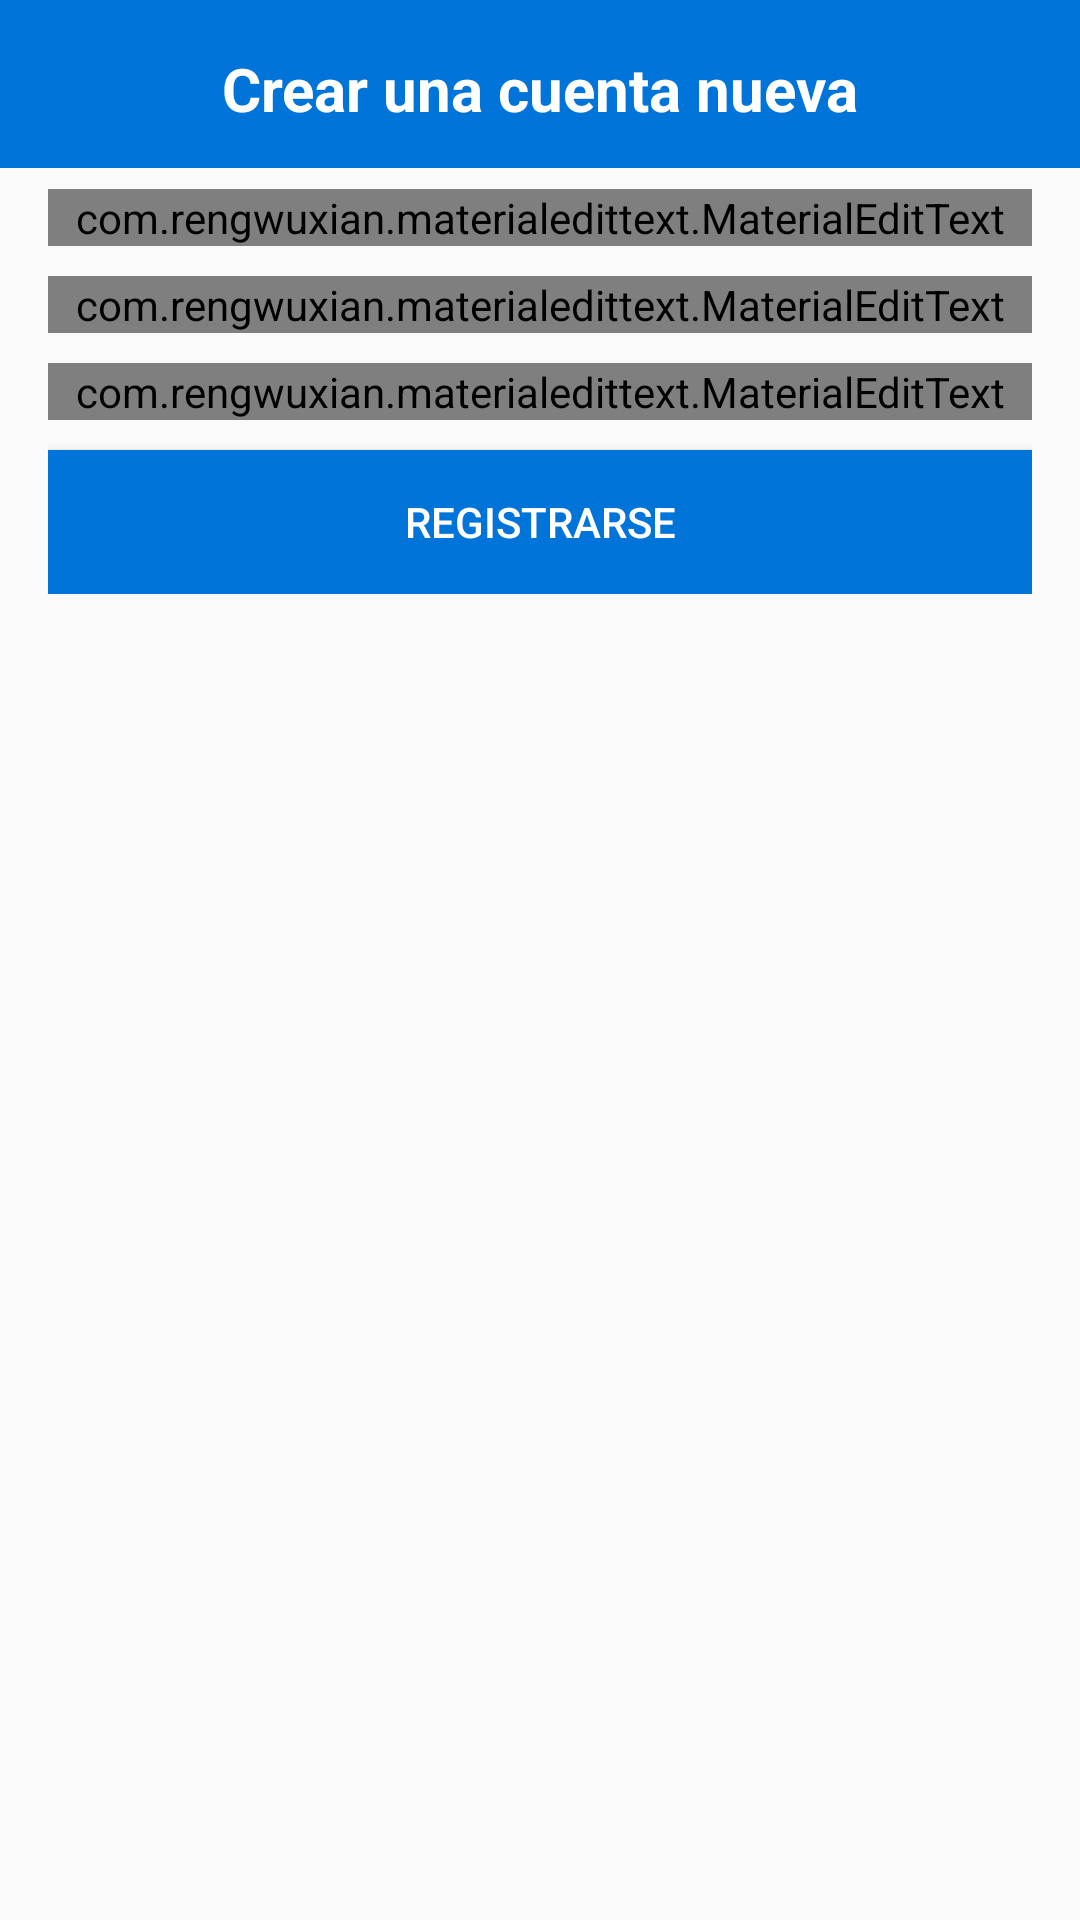

The Android layout XML behind this screen, and the referenced resources:
<!-- AndroidManifest.xml: application theme AppTheme -->
<!-- res/layout/activity_register.xml -->
<?xml version="1.0" encoding="utf-8"?>
<android.support.constraint.ConstraintLayout xmlns:android="http://schemas.android.com/apk/res/android"
    xmlns:app="http://schemas.android.com/apk/res-auto"
    xmlns:tools="http://schemas.android.com/tools"
    android:layout_width="match_parent"
    android:layout_height="match_parent"
    tools:context=".RegisterActivity">

    <include android:id="@+id/toolbar" layout="@layout/bar_layout"></include>
    <LinearLayout
        android:layout_width="match_parent"
        android:layout_height="wrap_content"
        android:orientation="vertical"
        android:gravity="center_horizontal"
        android:layout_below="@id/toolbar"
        android:padding="16dp">

        <TextView
            android:id="@+id/titulo"
            android:layout_width="wrap_content"
            android:layout_height="wrap_content"
            android:layout_marginBottom="10dp"
            android:text="@string/create_account"
            android:textColor="@android:color/white"
            android:textSize="20sp"
            android:textStyle="bold" />

        <com.rengwuxian.materialedittext.MaterialEditText
            android:id="@+id/username"
            android:layout_width="match_parent"
            android:layout_height="wrap_content"
            android:layout_marginTop="10dp"
            android:hint="@string/username_register"
            app:met_floatingLabel="normal"/>

        <com.rengwuxian.materialedittext.MaterialEditText
            android:layout_width="match_parent"
            android:layout_height="wrap_content"
            android:id="@+id/email"
            android:inputType="textEmailAddress"
            android:layout_marginTop="10dp"
            app:met_floatingLabel="normal"
            android:hint="@string/input_email"
            >
        </com.rengwuxian.materialedittext.MaterialEditText>

        <com.rengwuxian.materialedittext.MaterialEditText
            android:layout_width="match_parent"
            android:layout_height="wrap_content"
            android:id="@+id/password"
            android:inputType="textPassword"
            android:layout_marginTop="10dp"
            app:met_floatingLabel="normal"
            android:hint="@string/simple_pass"
            >
        </com.rengwuxian.materialedittext.MaterialEditText>

        <Button
            android:layout_width="match_parent"
            android:layout_height="wrap_content"
            android:text="@string/simple_register"
            android:id="@+id/btn_register"
            android:background="@color/colorPrimaryDark"
            android:layout_marginTop="10dp"
            android:textColor="#fff"
            />

    </LinearLayout>

</android.support.constraint.ConstraintLayout>
<!-- res/layout/bar_layout.xml (included above) -->
<?xml version="1.0" encoding="utf-8"?>
<android.support.v7.widget.Toolbar xmlns:android="http://schemas.android.com/apk/res/android"
    android:layout_width="match_parent"
    android:layout_height="wrap_content"
    xmlns:app="http://schemas.android.com/apk/res-auto"
    android:id="@+id/toolbar"
    android:background="@color/colorPrimaryDark"
    android:theme="@style/Base.ThemeOverlay.AppCompat.Dark.ActionBar"
    app:popupTheme="@style/MenuStyle"

    >

</android.support.v7.widget.Toolbar>
<!-- resources referenced by this layout -->
<resources>
  <color name="colorPrimaryDark">#0074d9</color>
  <string name="create_account">Crear una cuenta nueva</string>
  <string name="input_email">Introduzca su correo electronico</string>
  <string name="simple_pass">Contraseña</string>
  <string name="simple_register">Registrarse</string>
  <string name="username_register">Nombre de usuario</string>
  <style name="MenuStyle" parent="Theme.AppCompat.Light">
          <item name="android:background">@android:color/white</item>
      </style>
  <style name="AppTheme" parent="Theme.AppCompat.Light.NoActionBar">
          
          <item name="colorPrimary">@color/colorPrimary</item>
          <item name="colorPrimaryDark">@color/colorPrimaryDark</item>
          <item name="colorAccent">@color/colorAccent</item>
      </style>
  <color name="colorPrimary">#7FDBFF</color>
  <color name="colorAccent">#001f3f</color>
</resources>
